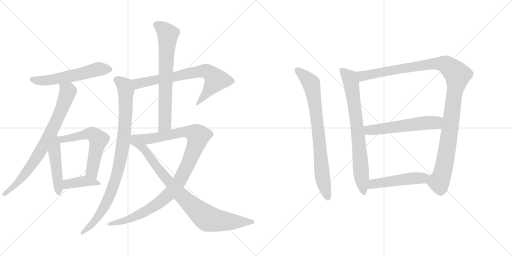
t = 0.00 s
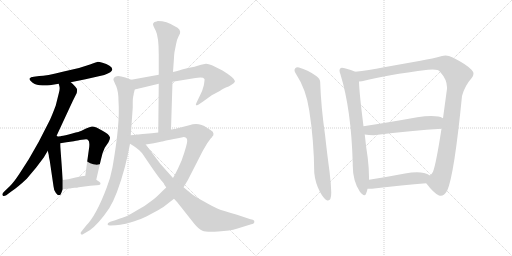
t = 2.52 s
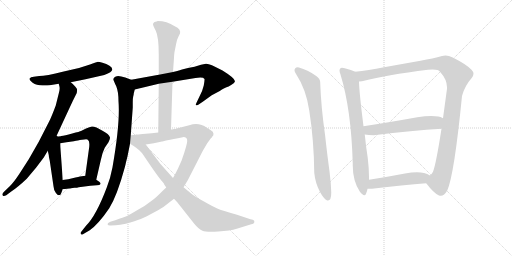
t = 5.04 s
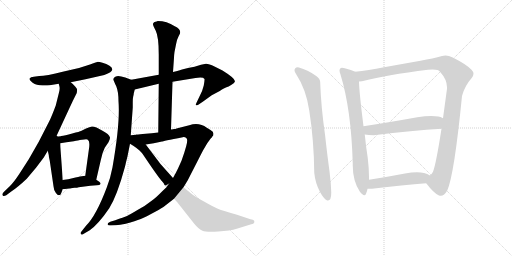
t = 7.56 s
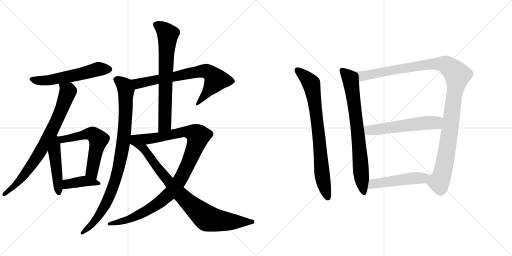
t = 10.08 s
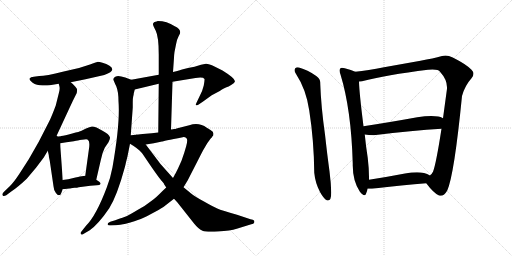
t = 12.61 s

The animated SVG that drew these frames (rendered in a browser with its animation timeline set to each time). Animation: 15 CSS @keyframes rules; one cycle of 12.61 s.

<svg version="1.1" viewBox="0 0 2048 1024" xmlns="http://www.w3.org/2000/svg">
  <g stroke="lightgray" stroke-dasharray="1,1" stroke-width="1" transform="scale(4, 4)">
    <line x1="0" y1="0" x2="256" y2="256"></line>
    <line x1="256" y1="0" x2="0" y2="256"></line>
    <line x1="128" y1="0" x2="128" y2="256"></line>
    <line x1="0" y1="128" x2="256" y2="128"></line>
    <line x1="256" y1="0" x2="512" y2="256"></line>
    <line x1="512" y1="0" x2="256" y2="256"></line>
    <line x1="384" y1="0" x2="384" y2="256"></line>
    <line x1="256" y1="128" x2="512" y2="128"></line>
  </g>
<g transform="scale(1, -1) translate(0, -850)">
   <style type="text/css">
    @keyframes keyframes0 {
      from {
       stroke: black;
       stroke-dashoffset: 572;
       stroke-width: 128;
       }
       65% {
       animation-timing-function: step-end;
       stroke: black;
       stroke-dashoffset: 0;
       stroke-width: 128;
       }
       to {
       stroke: black;
       stroke-width: 1024;
       }
       }
       #make-me-a-hanzi-animation-0 {
         animation: keyframes0 0.715495s both;
         animation-delay: 0.000000s;
         animation-timing-function: linear;
       }
    @keyframes keyframes1 {
      from {
       stroke: black;
       stroke-dashoffset: 785;
       stroke-width: 128;
       }
       72% {
       animation-timing-function: step-end;
       stroke: black;
       stroke-dashoffset: 0;
       stroke-width: 128;
       }
       to {
       stroke: black;
       stroke-width: 1024;
       }
       }
       #make-me-a-hanzi-animation-1 {
         animation: keyframes1 0.888835s both;
         animation-delay: 0.715495s;
         animation-timing-function: linear;
       }
    @keyframes keyframes2 {
      from {
       stroke: black;
       stroke-dashoffset: 476;
       stroke-width: 128;
       }
       61% {
       animation-timing-function: step-end;
       stroke: black;
       stroke-dashoffset: 0;
       stroke-width: 128;
       }
       to {
       stroke: black;
       stroke-width: 1024;
       }
       }
       #make-me-a-hanzi-animation-2 {
         animation: keyframes2 0.637370s both;
         animation-delay: 1.604330s;
         animation-timing-function: linear;
       }
    @keyframes keyframes3 {
      from {
       stroke: black;
       stroke-dashoffset: 592;
       stroke-width: 128;
       }
       66% {
       animation-timing-function: step-end;
       stroke: black;
       stroke-dashoffset: 0;
       stroke-width: 128;
       }
       to {
       stroke: black;
       stroke-width: 1024;
       }
       }
       #make-me-a-hanzi-animation-3 {
         animation: keyframes3 0.731771s both;
         animation-delay: 2.241700s;
         animation-timing-function: linear;
       }
    @keyframes keyframes4 {
      from {
       stroke: black;
       stroke-dashoffset: 401;
       stroke-width: 128;
       }
       57% {
       animation-timing-function: step-end;
       stroke: black;
       stroke-dashoffset: 0;
       stroke-width: 128;
       }
       to {
       stroke: black;
       stroke-width: 1024;
       }
       }
       #make-me-a-hanzi-animation-4 {
         animation: keyframes4 0.576335s both;
         animation-delay: 2.973471s;
         animation-timing-function: linear;
       }
    @keyframes keyframes5 {
      from {
       stroke: black;
       stroke-dashoffset: 721;
       stroke-width: 128;
       }
       70% {
       animation-timing-function: step-end;
       stroke: black;
       stroke-dashoffset: 0;
       stroke-width: 128;
       }
       to {
       stroke: black;
       stroke-width: 1024;
       }
       }
       #make-me-a-hanzi-animation-5 {
         animation: keyframes5 0.836751s both;
         animation-delay: 3.549806s;
         animation-timing-function: linear;
       }
    @keyframes keyframes6 {
      from {
       stroke: black;
       stroke-dashoffset: 931;
       stroke-width: 128;
       }
       75% {
       animation-timing-function: step-end;
       stroke: black;
       stroke-dashoffset: 0;
       stroke-width: 128;
       }
       to {
       stroke: black;
       stroke-width: 1024;
       }
       }
       #make-me-a-hanzi-animation-6 {
         animation: keyframes6 1.007650s both;
         animation-delay: 4.386557s;
         animation-timing-function: linear;
       }
    @keyframes keyframes7 {
      from {
       stroke: black;
       stroke-dashoffset: 709;
       stroke-width: 128;
       }
       70% {
       animation-timing-function: step-end;
       stroke: black;
       stroke-dashoffset: 0;
       stroke-width: 128;
       }
       to {
       stroke: black;
       stroke-width: 1024;
       }
       }
       #make-me-a-hanzi-animation-7 {
         animation: keyframes7 0.826986s both;
         animation-delay: 5.394207s;
         animation-timing-function: linear;
       }
    @keyframes keyframes8 {
      from {
       stroke: black;
       stroke-dashoffset: 1038;
       stroke-width: 128;
       }
       77% {
       animation-timing-function: step-end;
       stroke: black;
       stroke-dashoffset: 0;
       stroke-width: 128;
       }
       to {
       stroke: black;
       stroke-width: 1024;
       }
       }
       #make-me-a-hanzi-animation-8 {
         animation: keyframes8 1.094727s both;
         animation-delay: 6.221193s;
         animation-timing-function: linear;
       }
    @keyframes keyframes9 {
      from {
       stroke: black;
       stroke-dashoffset: 874;
       stroke-width: 128;
       }
       74% {
       animation-timing-function: step-end;
       stroke: black;
       stroke-dashoffset: 0;
       stroke-width: 128;
       }
       to {
       stroke: black;
       stroke-width: 1024;
       }
       }
       #make-me-a-hanzi-animation-9 {
         animation: keyframes9 0.961263s both;
         animation-delay: 7.315920s;
         animation-timing-function: linear;
       }
    @keyframes keyframes10 {
      from {
       stroke: black;
       stroke-dashoffset: 796;
       stroke-width: 128;
       }
       72% {
       animation-timing-function: step-end;
       stroke: black;
       stroke-dashoffset: 0;
       stroke-width: 128;
       }
       to {
       stroke: black;
       stroke-width: 1024;
       }
       }
       #make-me-a-hanzi-animation-10 {
         animation: keyframes10 0.897786s both;
         animation-delay: 8.277183s;
         animation-timing-function: linear;
       }
    @keyframes keyframes11 {
      from {
       stroke: black;
       stroke-dashoffset: 764;
       stroke-width: 128;
       }
       71% {
       animation-timing-function: step-end;
       stroke: black;
       stroke-dashoffset: 0;
       stroke-width: 128;
       }
       to {
       stroke: black;
       stroke-width: 1024;
       }
       }
       #make-me-a-hanzi-animation-11 {
         animation: keyframes11 0.871745s both;
         animation-delay: 9.174969s;
         animation-timing-function: linear;
       }
    @keyframes keyframes12 {
      from {
       stroke: black;
       stroke-dashoffset: 1153;
       stroke-width: 128;
       }
       79% {
       animation-timing-function: step-end;
       stroke: black;
       stroke-dashoffset: 0;
       stroke-width: 128;
       }
       to {
       stroke: black;
       stroke-width: 1024;
       }
       }
       #make-me-a-hanzi-animation-12 {
         animation: keyframes12 1.188314s both;
         animation-delay: 10.046714s;
         animation-timing-function: linear;
       }
    @keyframes keyframes13 {
      from {
       stroke: black;
       stroke-dashoffset: 567;
       stroke-width: 128;
       }
       65% {
       animation-timing-function: step-end;
       stroke: black;
       stroke-dashoffset: 0;
       stroke-width: 128;
       }
       to {
       stroke: black;
       stroke-width: 1024;
       }
       }
       #make-me-a-hanzi-animation-13 {
         animation: keyframes13 0.711426s both;
         animation-delay: 11.235028s;
         animation-timing-function: linear;
       }
    @keyframes keyframes14 {
      from {
       stroke: black;
       stroke-dashoffset: 501;
       stroke-width: 128;
       }
       62% {
       animation-timing-function: step-end;
       stroke: black;
       stroke-dashoffset: 0;
       stroke-width: 128;
       }
       to {
       stroke: black;
       stroke-width: 1024;
       }
       }
       #make-me-a-hanzi-animation-14 {
         animation: keyframes14 0.657715s both;
         animation-delay: 11.946454s;
         animation-timing-function: linear;
       }
</style>
<path d="M 283.0 521.5 L 342.0 533.5 L 417.0 550.5 Q 468.0 567.5 438.0 587.5 Q 426.0 594.5 410.0 599.0 Q 394.0 603.5 389.0 602.5 Q 384.0 601.5 360.0 592.5 L 316.0 578.5 L 255.0 564.5 Q 183.0 546.5 157.0 546.5 L 135.0 543.5 Q 122.0 542.5 118.5 536.5 Q 115.0 530.5 130.5 519.5 Q 146.0 508.5 170.0 508.5 Q 194.0 508.5 199.0 509.5 L 235.0 515.5 L 283.0 521.5 Z" fill="lightgray"></path> 
<path d="M 225.0 304.5 L 284.0 431.5 Q 290.0 443.5 291.0 446.5 L 307.0 478.5 Q 309.0 488.5 308.0 494.5 Q 306.0 499.5 295.0 510.5 Q 284.0 521.5 283.0 521.5 C 261.0 541.5 229.0 544.5 235.0 515.5 L 238.0 503.5 Q 240.0 495.5 236.0 480.5 Q 232.0 464.5 223.0 428.5 Q 205.0 380.5 197.0 365.5 L 155.0 283.5 L 115.0 213.5 L 77.0 154.5 Q 56.0 122.5 39.0 105.5 L 16.0 83.5 Q 6.0 73.5 11.0 68.5 Q 15.0 63.5 25.0 69.5 L 45.0 84.5 Q 70.0 100.5 107.0 135.5 L 144.0 179.5 L 175.0 220.5 L 191.0 247.5 L 225.0 304.5 Z" fill="lightgray"></path> 
<path d="M 191.0 247.5 L 195.0 230.5 Q 195.0 222.5 199.0 207.5 L 214.0 105.5 Q 215.0 89.5 223.0 79.5 Q 231.0 68.5 236.0 69.5 Q 243.0 69.5 245.0 78.5 L 251.0 93.5 L 251.0 130.5 L 243.0 240.5 Q 241.0 262.5 241.0 277.5 C 240.0 321.5 170.0 337.5 191.0 247.5 Z" fill="lightgray"></path> 
<path d="M 319.0 290.5 L 337.0 292.5 Q 350.0 294.5 352.0 290.5 Q 359.0 286.5 357.0 263.5 L 341.0 147.5 C 337.0 117.5 378.0 102.5 385.0 131.5 L 403.0 209.5 Q 409.0 240.5 419.0 259.5 L 434.0 281.5 Q 441.0 296.5 440.0 300.5 Q 436.0 314.5 410.0 327.5 Q 383.0 344.5 368.0 344.5 Q 359.0 342.5 344.0 336.5 L 324.0 326.5 Q 320.0 324.5 289.0 316.5 Q 258.0 308.5 245.0 306.5 L 244.0 305.5 L 241.0 305.5 L 234.0 304.5 L 225.0 304.5 C 195.0 303.5 211.0 272.5 241.0 277.5 L 266.0 281.5 L 295.0 285.5 Q 315.0 289.5 319.0 290.5 Z" fill="lightgray"></path> 
<path d="M 298.0 99.5 Q 309.0 99.5 315.0 101.5 L 361.0 107.5 L 387.0 109.5 Q 400.0 109.5 402.0 114.5 Q 403.0 119.5 397.0 123.5 L 385.0 131.5 L 341.0 147.5 L 327.0 145.5 Q 325.0 145.5 302.0 140.5 L 273.0 133.5 Q 269.0 132.5 251.0 130.5 C 221.0 127.5 221.0 90.5 251.0 93.5 L 277.0 96.5 Q 281.0 96.5 284.0 97.5 L 298.0 99.5 Z" fill="lightgray"></path> 
<path d="M 690.0 523.5 L 782.0 538.5 Q 813.0 543.5 818.0 534.5 Q 819.0 531.5 815.0 508.5 Q 810.0 485.5 797.0 462.5 L 785.0 437.5 Q 779.0 423.5 793.0 431.5 L 811.0 443.5 L 847.0 469.5 L 879.0 486.5 Q 898.0 499.5 906.0 501.5 Q 913.0 503.5 926.0 511.5 Q 939.0 518.5 940.0 525.5 Q 940.0 537.5 890.0 568.5 L 858.0 584.5 Q 836.0 595.5 824.0 595.5 L 804.0 591.5 L 778.0 583.5 L 752.0 578.5 L 732.0 573.5 Q 720.0 569.5 692.0 562.5 L 635.0 551.5 L 525.0 531.5 C 495.0 526.5 510.0 485.5 539.0 492.5 L 635.0 515.5 L 690.0 523.5 Z" fill="lightgray"></path> 
<path d="M 525.0 531.5 L 501.0 540.5 Q 466.0 552.5 457.0 540.5 Q 452.0 534.5 454.0 530.5 Q 455.0 526.5 465.0 505.5 Q 474.0 483.5 474.0 445.5 Q 481.0 358.5 450.0 181.5 Q 442.0 138.5 427.0 100.5 Q 385.0 -11.5 344.0 -52.5 L 325.0 -76.5 Q 320.0 -81.5 324.0 -86.5 Q 327.0 -90.5 335.0 -84.5 L 359.0 -70.5 Q 394.0 -45.5 437.0 17.5 Q 469.0 69.5 499.0 180.5 Q 502.0 191.5 504.0 201.5 L 510.0 225.5 L 520.0 275.5 L 523.0 309.5 L 531.0 420.5 L 531.0 441.5 Q 531.0 457.5 533.0 465.5 Q 535.0 472.5 535.0 476.5 L 539.0 492.5 C 545.0 521.5 546.0 523.5 525.0 531.5 Z" fill="lightgray"></path> 
<path d="M 684.0 332.5 L 690.0 523.5 L 692.0 562.5 L 696.0 619.5 Q 696.0 628.5 698.0 642.5 L 704.0 672.5 Q 708.0 694.5 714.0 704.5 L 720.0 716.5 Q 725.0 733.5 699.0 745.5 Q 667.0 766.5 631.0 766.5 Q 628.0 765.5 618.0 762.5 Q 611.0 757.5 612.0 752.5 Q 613.0 747.5 617.0 739.5 L 623.0 727.5 Q 635.0 703.5 635.0 632.5 L 635.0 551.5 L 635.0 515.5 L 633.0 320.5 C 633.0 290.5 683.0 302.5 684.0 332.5 Z" fill="lightgray"></path> 
<path d="M 757.0 349.5 L 706.0 336.5 Q 702.0 334.5 695.0 334.5 L 693.0 333.5 Q 686.0 333.5 684.0 332.5 L 633.0 320.5 L 607.0 317.5 L 571.0 314.5 Q 549.0 312.5 545.0 311.5 C 515.0 308.5 553.0 267.5 583.0 272.5 L 615.0 277.5 L 648.0 284.5 Q 649.0 285.5 731.0 301.5 Q 740.0 302.5 746.0 297.5 Q 752.0 291.5 745.0 266.5 L 737.0 239.5 L 726.0 207.5 L 712.0 176.5 Q 705.0 161.5 692.0 138.5 L 665.0 100.5 L 650.0 86.5 Q 622.0 57.5 604.0 45.5 Q 582.0 27.5 550.0 10.5 Q 520.0 -7.5 508.0 -13.5 Q 495.0 -18.5 461.0 -30.5 L 441.0 -36.5 Q 430.0 -40.5 430.0 -46.5 Q 432.0 -52.5 443.0 -51.5 L 463.0 -50.5 Q 479.0 -49.5 503.0 -44.5 Q 542.0 -33.5 563.0 -25.5 Q 584.0 -16.5 619.0 2.5 Q 653.0 21.5 655.0 23.5 L 696.0 55.5 L 734.0 101.5 L 751.0 129.5 L 796.0 217.5 Q 810.0 245.5 816.0 255.5 L 829.0 277.5 L 842.0 295.5 Q 848.0 301.5 850.0 305.5 Q 854.0 307.5 854.0 315.5 Q 854.0 323.5 842.0 330.5 Q 830.0 337.5 827.0 339.5 Q 797.0 361.5 757.0 349.5 Z" fill="lightgray"></path> 
<path d="M 520.0 275.5 L 533.0 267.5 Q 544.0 261.5 557.0 249.5 Q 570.0 237.5 574.0 229.5 L 597.0 195.5 Q 639.0 134.5 648.0 125.5 Q 657.0 116.5 657.0 112.5 L 665.0 100.5 L 696.0 55.5 L 709.0 41.5 L 777.0 -44.5 Q 795.0 -66.5 810.0 -72.5 Q 824.0 -78.5 873.0 -75.5 Q 921.0 -72.5 947.0 -64.5 L 1005.0 -46.5 Q 1015.0 -45.5 1017.0 -39.5 Q 1018.0 -33.5 1016.0 -31.5 Q 1013.0 -28.5 1002.0 -26.5 L 948.0 -8.5 Q 887.0 8.5 869.0 16.5 Q 851.0 24.5 816.0 44.5 Q 780.0 63.5 762.0 78.5 L 734.0 101.5 L 692.0 138.5 L 642.0 194.5 L 583.0 272.5 C 565.0 296.5 553.0 312.5 545.0 311.5 L 523.0 309.5 C 493.0 306.5 494.0 291.5 520.0 275.5 Z" fill="lightgray"></path> 
<path d="M 1237.0 408.0 Q 1256.0 286.0 1257.0 159.0 Q 1261.0 118.0 1280.0 82.0 Q 1295.0 55.0 1307.0 49.0 Q 1310.0 48.0 1312.0 48.0 Q 1325.0 48.0 1325.0 80.0 Q 1324.0 117.0 1318.0 165.0 Q 1309.0 230.0 1300.0 312.0 Q 1284.0 425.0 1281.0 515.0 L 1281.0 519.0 Q 1281.0 535.0 1265.0 546.0 Q 1230.0 571.0 1196.0 580.0 Q 1193.0 581.0 1190.0 581.0 Q 1185.0 581.0 1181.0 577.0 Q 1178.0 574.0 1178.0 569.0 Q 1178.0 563.0 1183.0 556.0 Q 1225.0 492.0 1237.0 408.0 Z" fill="lightgray"></path> 
<path d="M 1421.0 563.0 Q 1406.0 571.0 1379.0 577.0 Q 1373.0 579.0 1368.0 579.0 Q 1363.0 579.0 1361.0 576.0 Q 1358.0 573.0 1358.0 568.0 Q 1358.0 562.0 1362.0 552.0 Q 1405.0 412.0 1411.0 196.0 L 1411.0 188.0 Q 1411.0 127.0 1439.0 84.0 Q 1451.0 69.0 1457.0 69.0 Q 1462.0 69.0 1464.0 75.0 Q 1469.0 86.0 1470.0 95.0 L 1476.0 131.0 L 1476.0 142.0 Q 1476.0 176.0 1471.0 218.0 Q 1463.0 270.0 1459.0 312.0 L 1454.0 345.0 Q 1437.0 479.0 1436.0 524.0 C 1435.0 554.0 1435.0 557.0 1421.0 563.0 Z" fill="lightgray"></path> 
<path d="M 1848.0 466.0 Q 1859.0 507.0 1886.0 537.0 Q 1894.0 546.0 1894.0 555.0 Q 1894.0 563.0 1886.0 571.0 Q 1865.0 593.0 1811.0 620.0 Q 1795.0 628.0 1782.0 628.0 Q 1774.0 628.0 1768.0 626.0 Q 1733.0 616.0 1682.0 607.0 L 1536.0 581.0 Q 1472.0 569.0 1421.0 563.0 C 1391.0 559.0 1406.0 519.0 1436.0 524.0 Q 1442.0 525.0 1448.0 525.0 Q 1544.0 550.0 1712.0 571.0 Q 1722.0 572.0 1730.0 572.0 Q 1755.0 572.0 1760.0 563.0 Q 1788.0 532.0 1788.0 501.0 L 1788.0 495.0 L 1772.0 377.0 L 1766.0 335.0 Q 1744.0 193.0 1732.0 163.0 Q 1726.0 152.0 1720.0 148.0 C 1704.0 123.0 1702.0 120.0 1705.0 117.0 Q 1735.0 77.0 1756.0 68.0 Q 1760.0 67.0 1763.0 67.0 Q 1777.0 67.0 1789.0 88.0 Q 1817.0 151.0 1848.0 466.0 Z" fill="lightgray"></path> 
<path d="M 1459.0 312.0 Q 1474.0 309.0 1495.0 309.0 Q 1651.0 328.0 1766.0 335.0 C 1796.0 337.0 1799.0 364.0 1772.0 377.0 Q 1762.0 383.0 1753.0 384.0 Q 1741.0 386.0 1725.0 386.0 Q 1701.0 386.0 1669.0 381.0 Q 1553.0 360.0 1454.0 345.0 C 1424.0 340.0 1429.0 317.0 1459.0 312.0 Z" fill="lightgray"></path> 
<path d="M 1470.0 95.0 L 1488.0 95.0 Q 1614.0 110.0 1705.0 117.0 C 1735.0 119.0 1746.0 133.0 1720.0 148.0 Q 1709.0 155.0 1696.0 158.0 Q 1684.0 161.0 1668.0 161.0 Q 1647.0 161.0 1620.0 156.0 Q 1542.0 141.0 1476.0 131.0 C 1446.0 126.0 1440.0 95.0 1470.0 95.0 Z" fill="lightgray"></path> 
      <clipPath id="make-me-a-hanzi-clip-0">
      <path d="M 283.0 521.5 L 342.0 533.5 L 417.0 550.5 Q 468.0 567.5 438.0 587.5 Q 426.0 594.5 410.0 599.0 Q 394.0 603.5 389.0 602.5 Q 384.0 601.5 360.0 592.5 L 316.0 578.5 L 255.0 564.5 Q 183.0 546.5 157.0 546.5 L 135.0 543.5 Q 122.0 542.5 118.5 536.5 Q 115.0 530.5 130.5 519.5 Q 146.0 508.5 170.0 508.5 Q 194.0 508.5 199.0 509.5 L 235.0 515.5 L 283.0 521.5 Z" fill="lightgray"></path>
      </clipPath>
      <path clip-path="url(#make-me-a-hanzi-clip-0)" d="M 125.0 533.5 L 153.0 527.5 L 202.0 530.5 L 397.0 574.5 L 435.0 574.5 " fill="none" id="make-me-a-hanzi-animation-0" stroke-dasharray="444 888" stroke-linecap="round"></path>

      <clipPath id="make-me-a-hanzi-clip-1">
      <path d="M 225.0 304.5 L 284.0 431.5 Q 290.0 443.5 291.0 446.5 L 307.0 478.5 Q 309.0 488.5 308.0 494.5 Q 306.0 499.5 295.0 510.5 Q 284.0 521.5 283.0 521.5 C 261.0 541.5 229.0 544.5 235.0 515.5 L 238.0 503.5 Q 240.0 495.5 236.0 480.5 Q 232.0 464.5 223.0 428.5 Q 205.0 380.5 197.0 365.5 L 155.0 283.5 L 115.0 213.5 L 77.0 154.5 Q 56.0 122.5 39.0 105.5 L 16.0 83.5 Q 6.0 73.5 11.0 68.5 Q 15.0 63.5 25.0 69.5 L 45.0 84.5 Q 70.0 100.5 107.0 135.5 L 144.0 179.5 L 175.0 220.5 L 191.0 247.5 L 225.0 304.5 Z" fill="lightgray"></path>
      </clipPath>
      <path clip-path="url(#make-me-a-hanzi-clip-1)" d="M 242.0 510.5 L 272.0 485.5 L 212.0 336.5 L 152.0 229.5 L 90.0 141.5 L 17.0 74.5 " fill="none" id="make-me-a-hanzi-animation-1" stroke-dasharray="657 1314" stroke-linecap="round"></path>

      <clipPath id="make-me-a-hanzi-clip-2">
      <path d="M 191.0 247.5 L 195.0 230.5 Q 195.0 222.5 199.0 207.5 L 214.0 105.5 Q 215.0 89.5 223.0 79.5 Q 231.0 68.5 236.0 69.5 Q 243.0 69.5 245.0 78.5 L 251.0 93.5 L 251.0 130.5 L 243.0 240.5 Q 241.0 262.5 241.0 277.5 C 240.0 321.5 170.0 337.5 191.0 247.5 Z" fill="lightgray"></path>
      </clipPath>
      <path clip-path="url(#make-me-a-hanzi-clip-2)" d="M 226.0 296.5 L 218.0 240.5 L 236.0 78.5 " fill="none" id="make-me-a-hanzi-animation-2" stroke-dasharray="348 696" stroke-linecap="round"></path>

      <clipPath id="make-me-a-hanzi-clip-3">
      <path d="M 319.0 290.5 L 337.0 292.5 Q 350.0 294.5 352.0 290.5 Q 359.0 286.5 357.0 263.5 L 341.0 147.5 C 337.0 117.5 378.0 102.5 385.0 131.5 L 403.0 209.5 Q 409.0 240.5 419.0 259.5 L 434.0 281.5 Q 441.0 296.5 440.0 300.5 Q 436.0 314.5 410.0 327.5 Q 383.0 344.5 368.0 344.5 Q 359.0 342.5 344.0 336.5 L 324.0 326.5 Q 320.0 324.5 289.0 316.5 Q 258.0 308.5 245.0 306.5 L 244.0 305.5 L 241.0 305.5 L 234.0 304.5 L 225.0 304.5 C 195.0 303.5 211.0 272.5 241.0 277.5 L 266.0 281.5 L 295.0 285.5 Q 315.0 289.5 319.0 290.5 Z" fill="lightgray"></path>
      </clipPath>
      <path clip-path="url(#make-me-a-hanzi-clip-3)" d="M 230.0 298.5 L 247.0 291.5 L 359.0 315.5 L 370.0 314.5 L 385.0 302.5 L 394.0 292.5 L 367.0 163.5 L 380.0 139.5 " fill="none" id="make-me-a-hanzi-animation-3" stroke-dasharray="464 928" stroke-linecap="round"></path>

      <clipPath id="make-me-a-hanzi-clip-4">
      <path d="M 298.0 99.5 Q 309.0 99.5 315.0 101.5 L 361.0 107.5 L 387.0 109.5 Q 400.0 109.5 402.0 114.5 Q 403.0 119.5 397.0 123.5 L 385.0 131.5 L 341.0 147.5 L 327.0 145.5 Q 325.0 145.5 302.0 140.5 L 273.0 133.5 Q 269.0 132.5 251.0 130.5 C 221.0 127.5 221.0 90.5 251.0 93.5 L 277.0 96.5 Q 281.0 96.5 284.0 97.5 L 298.0 99.5 Z" fill="lightgray"></path>
      </clipPath>
      <path clip-path="url(#make-me-a-hanzi-clip-4)" d="M 257.0 99.5 L 267.0 112.5 L 315.0 123.5 L 342.0 126.5 L 393.0 115.5 " fill="none" id="make-me-a-hanzi-animation-4" stroke-dasharray="273 546" stroke-linecap="round"></path>

      <clipPath id="make-me-a-hanzi-clip-5">
      <path d="M 690.0 523.5 L 782.0 538.5 Q 813.0 543.5 818.0 534.5 Q 819.0 531.5 815.0 508.5 Q 810.0 485.5 797.0 462.5 L 785.0 437.5 Q 779.0 423.5 793.0 431.5 L 811.0 443.5 L 847.0 469.5 L 879.0 486.5 Q 898.0 499.5 906.0 501.5 Q 913.0 503.5 926.0 511.5 Q 939.0 518.5 940.0 525.5 Q 940.0 537.5 890.0 568.5 L 858.0 584.5 Q 836.0 595.5 824.0 595.5 L 804.0 591.5 L 778.0 583.5 L 752.0 578.5 L 732.0 573.5 Q 720.0 569.5 692.0 562.5 L 635.0 551.5 L 525.0 531.5 C 495.0 526.5 510.0 485.5 539.0 492.5 L 635.0 515.5 L 690.0 523.5 Z" fill="lightgray"></path>
      </clipPath>
      <path clip-path="url(#make-me-a-hanzi-clip-5)" d="M 534.0 527.5 L 555.0 516.5 L 763.0 558.5 L 825.0 565.5 L 848.0 551.5 L 863.0 528.5 L 794.0 440.5 " fill="none" id="make-me-a-hanzi-animation-5" stroke-dasharray="593 1186" stroke-linecap="round"></path>

      <clipPath id="make-me-a-hanzi-clip-6">
      <path d="M 525.0 531.5 L 501.0 540.5 Q 466.0 552.5 457.0 540.5 Q 452.0 534.5 454.0 530.5 Q 455.0 526.5 465.0 505.5 Q 474.0 483.5 474.0 445.5 Q 481.0 358.5 450.0 181.5 Q 442.0 138.5 427.0 100.5 Q 385.0 -11.5 344.0 -52.5 L 325.0 -76.5 Q 320.0 -81.5 324.0 -86.5 Q 327.0 -90.5 335.0 -84.5 L 359.0 -70.5 Q 394.0 -45.5 437.0 17.5 Q 469.0 69.5 499.0 180.5 Q 502.0 191.5 504.0 201.5 L 510.0 225.5 L 520.0 275.5 L 523.0 309.5 L 531.0 420.5 L 531.0 441.5 Q 531.0 457.5 533.0 465.5 Q 535.0 472.5 535.0 476.5 L 539.0 492.5 C 545.0 521.5 546.0 523.5 525.0 531.5 Z" fill="lightgray"></path>
      </clipPath>
      <path clip-path="url(#make-me-a-hanzi-clip-6)" d="M 467.0 531.5 L 499.0 506.5 L 504.0 488.5 L 495.0 294.5 L 474.0 176.5 L 454.0 106.5 L 416.0 20.5 L 381.0 -31.5 L 329.0 -81.5 " fill="none" id="make-me-a-hanzi-animation-6" stroke-dasharray="803 1606" stroke-linecap="round"></path>

      <clipPath id="make-me-a-hanzi-clip-7">
      <path d="M 684.0 332.5 L 690.0 523.5 L 692.0 562.5 L 696.0 619.5 Q 696.0 628.5 698.0 642.5 L 704.0 672.5 Q 708.0 694.5 714.0 704.5 L 720.0 716.5 Q 725.0 733.5 699.0 745.5 Q 667.0 766.5 631.0 766.5 Q 628.0 765.5 618.0 762.5 Q 611.0 757.5 612.0 752.5 Q 613.0 747.5 617.0 739.5 L 623.0 727.5 Q 635.0 703.5 635.0 632.5 L 635.0 551.5 L 635.0 515.5 L 633.0 320.5 C 633.0 290.5 683.0 302.5 684.0 332.5 Z" fill="lightgray"></path>
      </clipPath>
      <path clip-path="url(#make-me-a-hanzi-clip-7)" d="M 626.0 750.5 L 648.0 738.5 L 671.0 713.5 L 659.0 352.5 L 638.0 327.5 " fill="none" id="make-me-a-hanzi-animation-7" stroke-dasharray="581 1162" stroke-linecap="round"></path>

      <clipPath id="make-me-a-hanzi-clip-8">
      <path d="M 757.0 349.5 L 706.0 336.5 Q 702.0 334.5 695.0 334.5 L 693.0 333.5 Q 686.0 333.5 684.0 332.5 L 633.0 320.5 L 607.0 317.5 L 571.0 314.5 Q 549.0 312.5 545.0 311.5 C 515.0 308.5 553.0 267.5 583.0 272.5 L 615.0 277.5 L 648.0 284.5 Q 649.0 285.5 731.0 301.5 Q 740.0 302.5 746.0 297.5 Q 752.0 291.5 745.0 266.5 L 737.0 239.5 L 726.0 207.5 L 712.0 176.5 Q 705.0 161.5 692.0 138.5 L 665.0 100.5 L 650.0 86.5 Q 622.0 57.5 604.0 45.5 Q 582.0 27.5 550.0 10.5 Q 520.0 -7.5 508.0 -13.5 Q 495.0 -18.5 461.0 -30.5 L 441.0 -36.5 Q 430.0 -40.5 430.0 -46.5 Q 432.0 -52.5 443.0 -51.5 L 463.0 -50.5 Q 479.0 -49.5 503.0 -44.5 Q 542.0 -33.5 563.0 -25.5 Q 584.0 -16.5 619.0 2.5 Q 653.0 21.5 655.0 23.5 L 696.0 55.5 L 734.0 101.5 L 751.0 129.5 L 796.0 217.5 Q 810.0 245.5 816.0 255.5 L 829.0 277.5 L 842.0 295.5 Q 848.0 301.5 850.0 305.5 Q 854.0 307.5 854.0 315.5 Q 854.0 323.5 842.0 330.5 Q 830.0 337.5 827.0 339.5 Q 797.0 361.5 757.0 349.5 Z" fill="lightgray"></path>
      </clipPath>
      <path clip-path="url(#make-me-a-hanzi-clip-8)" d="M 550.0 306.5 L 563.0 308.5 L 596.0 295.5 L 730.0 322.5 L 757.0 322.5 L 782.0 314.5 L 791.0 303.5 L 778.0 256.5 L 725.0 139.5 L 680.0 77.5 L 632.0 36.5 L 573.0 0.5 L 509.0 -29.5 L 438.0 -44.5 " fill="none" id="make-me-a-hanzi-animation-8" stroke-dasharray="910 1820" stroke-linecap="round"></path>

      <clipPath id="make-me-a-hanzi-clip-9">
      <path d="M 520.0 275.5 L 533.0 267.5 Q 544.0 261.5 557.0 249.5 Q 570.0 237.5 574.0 229.5 L 597.0 195.5 Q 639.0 134.5 648.0 125.5 Q 657.0 116.5 657.0 112.5 L 665.0 100.5 L 696.0 55.5 L 709.0 41.5 L 777.0 -44.5 Q 795.0 -66.5 810.0 -72.5 Q 824.0 -78.5 873.0 -75.5 Q 921.0 -72.5 947.0 -64.5 L 1005.0 -46.5 Q 1015.0 -45.5 1017.0 -39.5 Q 1018.0 -33.5 1016.0 -31.5 Q 1013.0 -28.5 1002.0 -26.5 L 948.0 -8.5 Q 887.0 8.5 869.0 16.5 Q 851.0 24.5 816.0 44.5 Q 780.0 63.5 762.0 78.5 L 734.0 101.5 L 692.0 138.5 L 642.0 194.5 L 583.0 272.5 C 565.0 296.5 553.0 312.5 545.0 311.5 L 523.0 309.5 C 493.0 306.5 494.0 291.5 520.0 275.5 Z" fill="lightgray"></path>
      </clipPath>
      <path clip-path="url(#make-me-a-hanzi-clip-9)" d="M 529.0 303.5 L 566.0 265.5 L 716.0 77.5 L 821.0 -16.5 L 843.0 -26.5 L 895.0 -34.5 L 1002.0 -36.5 " fill="none" id="make-me-a-hanzi-animation-9" stroke-dasharray="746 1492" stroke-linecap="round"></path>

      <clipPath id="make-me-a-hanzi-clip-10">
      <path d="M 1237.0 408.0 Q 1256.0 286.0 1257.0 159.0 Q 1261.0 118.0 1280.0 82.0 Q 1295.0 55.0 1307.0 49.0 Q 1310.0 48.0 1312.0 48.0 Q 1325.0 48.0 1325.0 80.0 Q 1324.0 117.0 1318.0 165.0 Q 1309.0 230.0 1300.0 312.0 Q 1284.0 425.0 1281.0 515.0 L 1281.0 519.0 Q 1281.0 535.0 1265.0 546.0 Q 1230.0 571.0 1196.0 580.0 Q 1193.0 581.0 1190.0 581.0 Q 1185.0 581.0 1181.0 577.0 Q 1178.0 574.0 1178.0 569.0 Q 1178.0 563.0 1183.0 556.0 Q 1225.0 492.0 1237.0 408.0 Z" fill="lightgray"></path>
      </clipPath>
      <path clip-path="url(#make-me-a-hanzi-clip-10)" d="M 1190.0 569.0 L 1245.0 516.0 L 1273.0 335.0 L 1289.0 145.0 L 1311.0 58.0 " fill="none" id="make-me-a-hanzi-animation-10" stroke-dasharray="668 1336" stroke-linecap="round"></path>

      <clipPath id="make-me-a-hanzi-clip-11">
      <path d="M 1421.0 563.0 Q 1406.0 571.0 1379.0 577.0 Q 1373.0 579.0 1368.0 579.0 Q 1363.0 579.0 1361.0 576.0 Q 1358.0 573.0 1358.0 568.0 Q 1358.0 562.0 1362.0 552.0 Q 1405.0 412.0 1411.0 196.0 L 1411.0 188.0 Q 1411.0 127.0 1439.0 84.0 Q 1451.0 69.0 1457.0 69.0 Q 1462.0 69.0 1464.0 75.0 Q 1469.0 86.0 1470.0 95.0 L 1476.0 131.0 L 1476.0 142.0 Q 1476.0 176.0 1471.0 218.0 Q 1463.0 270.0 1459.0 312.0 L 1454.0 345.0 Q 1437.0 479.0 1436.0 524.0 C 1435.0 554.0 1435.0 557.0 1421.0 563.0 Z" fill="lightgray"></path>
      </clipPath>
      <path clip-path="url(#make-me-a-hanzi-clip-11)" d="M 1368.0 569.0 L 1397.0 540.0 L 1406.0 510.0 L 1456.0 77.0 " fill="none" id="make-me-a-hanzi-animation-11" stroke-dasharray="636 1272" stroke-linecap="round"></path>

      <clipPath id="make-me-a-hanzi-clip-12">
      <path d="M 1848.0 466.0 Q 1859.0 507.0 1886.0 537.0 Q 1894.0 546.0 1894.0 555.0 Q 1894.0 563.0 1886.0 571.0 Q 1865.0 593.0 1811.0 620.0 Q 1795.0 628.0 1782.0 628.0 Q 1774.0 628.0 1768.0 626.0 Q 1733.0 616.0 1682.0 607.0 L 1536.0 581.0 Q 1472.0 569.0 1421.0 563.0 C 1391.0 559.0 1406.0 519.0 1436.0 524.0 Q 1442.0 525.0 1448.0 525.0 Q 1544.0 550.0 1712.0 571.0 Q 1722.0 572.0 1730.0 572.0 Q 1755.0 572.0 1760.0 563.0 Q 1788.0 532.0 1788.0 501.0 L 1788.0 495.0 L 1772.0 377.0 L 1766.0 335.0 Q 1744.0 193.0 1732.0 163.0 Q 1726.0 152.0 1720.0 148.0 C 1704.0 123.0 1702.0 120.0 1705.0 117.0 Q 1735.0 77.0 1756.0 68.0 Q 1760.0 67.0 1763.0 67.0 Q 1777.0 67.0 1789.0 88.0 Q 1817.0 151.0 1848.0 466.0 Z" fill="lightgray"></path>
      </clipPath>
      <path clip-path="url(#make-me-a-hanzi-clip-12)" d="M 1428.0 558.0 L 1450.0 546.0 L 1619.0 578.0 L 1756.0 596.0 L 1790.0 588.0 L 1830.0 549.0 L 1793.0 279.0 L 1769.0 154.0 L 1756.0 123.0 L 1719.0 116.0 " fill="none" id="make-me-a-hanzi-animation-12" stroke-dasharray="1025 2050" stroke-linecap="round"></path>

      <clipPath id="make-me-a-hanzi-clip-13">
      <path d="M 1459.0 312.0 Q 1474.0 309.0 1495.0 309.0 Q 1651.0 328.0 1766.0 335.0 C 1796.0 337.0 1799.0 364.0 1772.0 377.0 Q 1762.0 383.0 1753.0 384.0 Q 1741.0 386.0 1725.0 386.0 Q 1701.0 386.0 1669.0 381.0 Q 1553.0 360.0 1454.0 345.0 C 1424.0 340.0 1429.0 317.0 1459.0 312.0 Z" fill="lightgray"></path>
      </clipPath>
      <path clip-path="url(#make-me-a-hanzi-clip-13)" d="M 1462.0 341.0 L 1476.0 329.0 L 1501.0 330.0 L 1680.0 356.0 L 1744.0 359.0 L 1763.0 371.0 " fill="none" id="make-me-a-hanzi-animation-13" stroke-dasharray="439 878" stroke-linecap="round"></path>

      <clipPath id="make-me-a-hanzi-clip-14">
      <path d="M 1470.0 95.0 L 1488.0 95.0 Q 1614.0 110.0 1705.0 117.0 C 1735.0 119.0 1746.0 133.0 1720.0 148.0 Q 1709.0 155.0 1696.0 158.0 Q 1684.0 161.0 1668.0 161.0 Q 1647.0 161.0 1620.0 156.0 Q 1542.0 141.0 1476.0 131.0 C 1446.0 126.0 1440.0 95.0 1470.0 95.0 Z" fill="lightgray"></path>
      </clipPath>
      <path clip-path="url(#make-me-a-hanzi-clip-14)" d="M 1475.0 100.0 L 1499.0 116.0 L 1616.0 133.0 L 1691.0 137.0 L 1712.0 146.0 " fill="none" id="make-me-a-hanzi-animation-14" stroke-dasharray="373 746" stroke-linecap="round"></path>

</g>
</svg>
